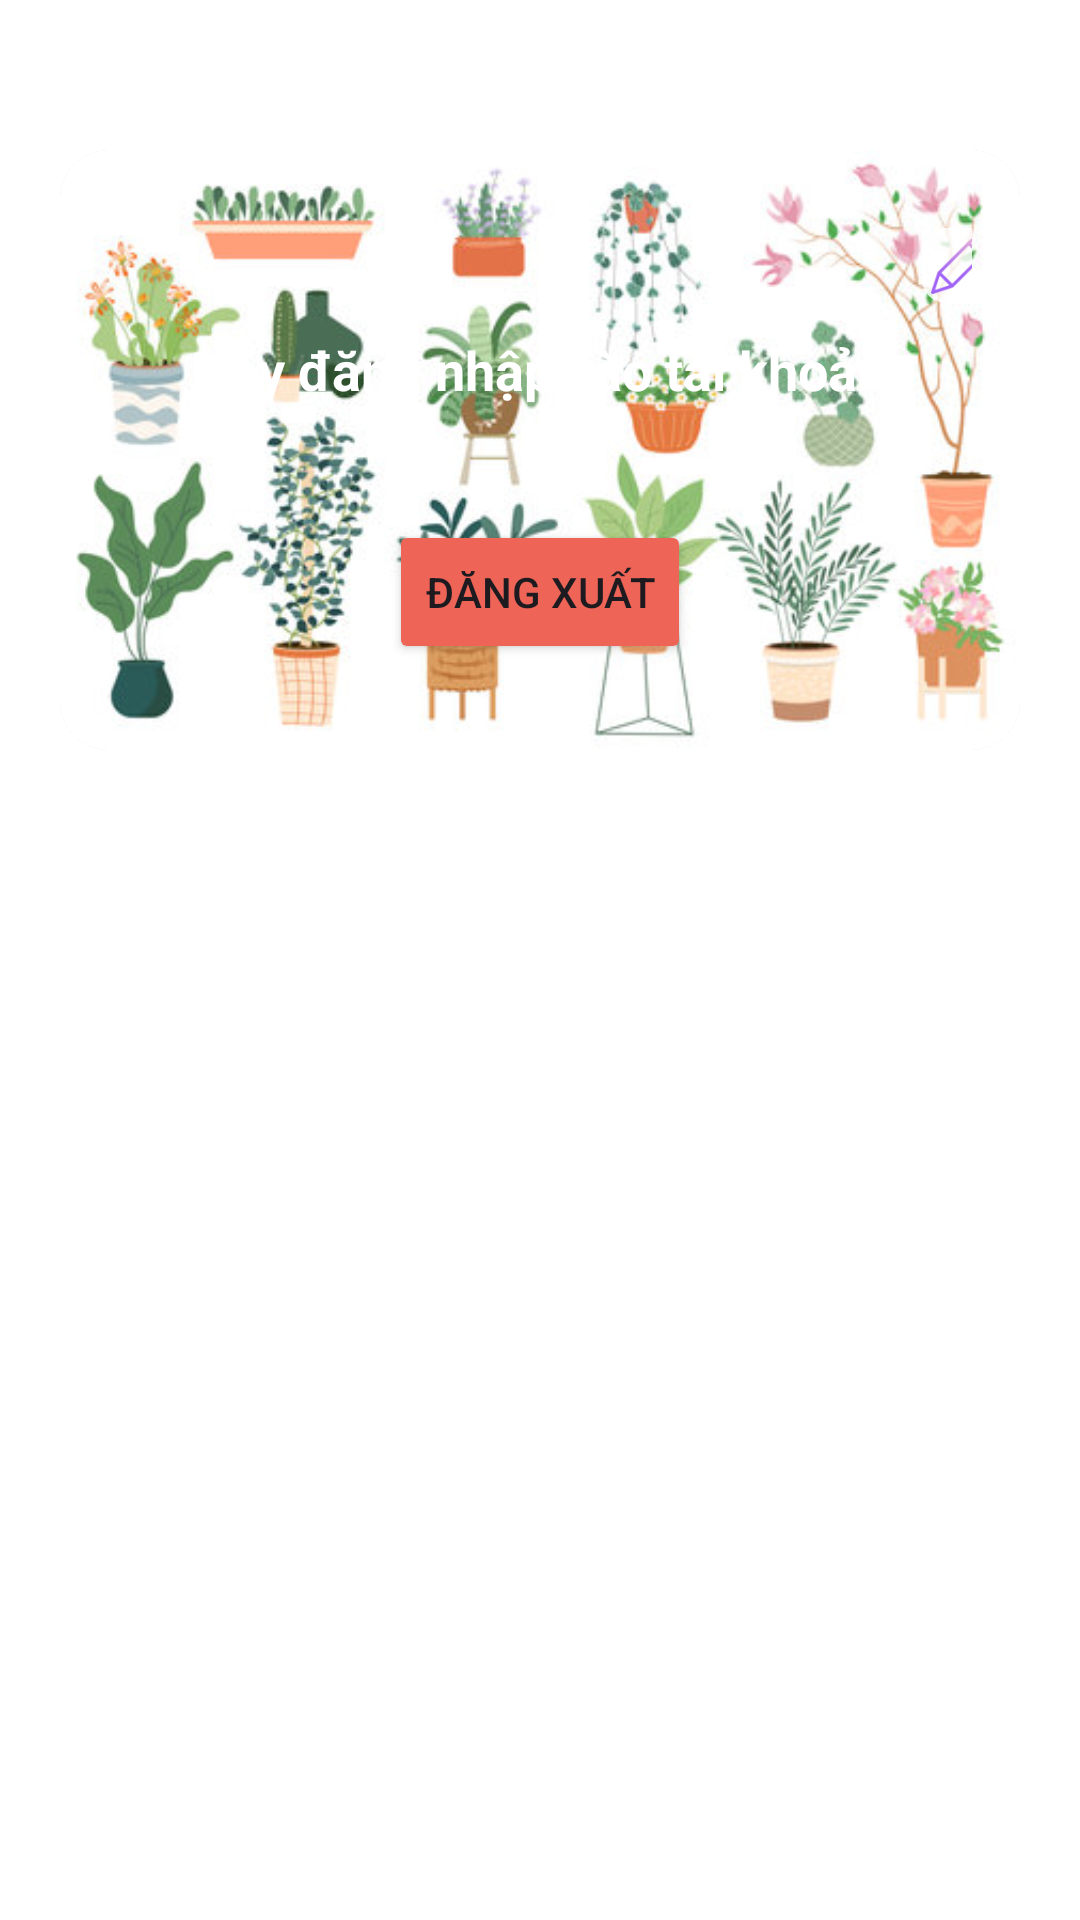

This screen was rendered from an Android layout file. Write that file and the resources it references.
<!-- AndroidManifest.xml: application theme Theme.HerbsAndFriends -->
<!-- res/layout/fragment_h_profile_management.xml -->
<?xml version="1.0" encoding="utf-8"?>
<FrameLayout xmlns:android="http://schemas.android.com/apk/res/android"
    xmlns:app="http://schemas.android.com/apk/res-auto"
    xmlns:tools="http://schemas.android.com/tools"
    android:layout_width="match_parent"
    android:layout_height="match_parent"
    android:padding="20dp"
    tools:context=".ui.admin_side.profile_management.HProfileManagementFragment">

    <ImageView
        android:id="@+id/banner"
        android:layout_width="match_parent"
        android:layout_height="200dp"
        android:layout_marginTop="30dp"
        android:background="@drawable/banner_rounded"
        android:clipToOutline="true"
        android:scaleType="centerCrop"
        android:src="@drawable/banner_admin" />

    <View
        android:layout_width="match_parent"
        android:layout_height="200dp"
        android:layout_marginTop="30dp"
        android:background="@drawable/banner_overlay" />

    <LinearLayout
        android:layout_width="match_parent"
        android:layout_height="wrap_content"
        android:layout_gravity="top"
        android:layout_marginTop="40dp"
        android:gravity="center_horizontal"
        android:orientation="vertical"
        android:padding="16dp">

        <ImageView
            android:id="@+id/imgEdit"
            android:layout_width="25dp"
            android:layout_height="25dp"
            android:layout_marginLeft="140dp"
            android:layout_marginBottom="10dp"
            android:background="@drawable/bt_rounded"
            app:srcCompat="@drawable/ic_edit" />

        <TextView
            android:id="@+id/tvName"
            android:layout_width="wrap_content"
            android:layout_height="wrap_content"
            android:gravity="center"
            android:text="Hãy đăng nhập vào tài khoản"
            android:textColor="#FFFFFF"
            android:textSize="18sp"
            android:textStyle="bold" />

        <TextView
            android:id="@+id/tvEmail"
            android:layout_width="wrap_content"
            android:layout_height="wrap_content"
            android:layout_marginTop="4dp"
            android:layout_marginBottom="15sp"
            android:gravity="center"
            android:textColor="#FFFFFF"
            android:textSize="14sp" />

        <Button
            android:id="@+id/btnLogout"
            android:layout_width="wrap_content"
            android:layout_height="wrap_content"
            android:backgroundTint="@color/h_carrot"
            android:text="Đăng xuất" />

    </LinearLayout>
</FrameLayout>
<!-- resources referenced by this layout -->
<resources>
  <color name="h_carrot">#EE6457</color>
  <!-- drawable banner_admin: jpg bitmap (drawable, 38170 bytes) -->
  <!-- drawable banner_rounded (drawable) -->
  <?xml version="1.0" encoding="utf-8"?>
  <shape xmlns:android="http://schemas.android.com/apk/res/android"
      android:shape="rectangle">
      <corners android:radius="16dp" />
      <solid android:color="#CCCCCC" />
  </shape>
  <!-- drawable bt_rounded (drawable) -->
  <?xml version="1.0" encoding="utf-8"?>
  <shape xmlns:android="http://schemas.android.com/apk/res/android"
      android:shape="rectangle">
      <solid android:color="#D0FFFFFF" />
      
      
      
      <corners android:radius="8dp" />
      <padding
          android:bottom="3dp"
          android:left="3dp"
          android:right="3dp"
          android:top="3dp" />
  </shape>
  <!-- drawable ic_edit: png bitmap (drawable, 2514 bytes) -->
  <style name="Theme.HerbsAndFriends" parent="Theme.Material3.DayNight.NoActionBar">
  
          
          <item name="colorPrimary">@color/h_primary</item>
          <item name="colorOnPrimary">@color/h_on_primary</item>
  
          <item name="colorSecondary">@color/h_secondary</item>
          <item name="colorOnSecondary">@color/h_on_secondary</item>
  
          <item name="colorTertiary">@color/h_tertiary</item>
  
          
          <item name="android:colorBackground">@color/h_background</item>
          <item name="colorOnBackground">@color/h_on_background</item>
  
          <item name="colorSurface">@color/h_surface</item>
          <item name="colorOnSurface">@color/h_on_surface</item>
  
          
          <item name="colorError">@color/h_error</item>
  
          
          <item name="android:statusBarColor" tools:targetApi="l">@android:color/transparent</item>
      </style>
  <color name="h_primary">#00AC53</color>
  <color name="h_on_primary">#FFFFFF</color>
  <color name="h_secondary">#FFB300</color>
  <color name="h_on_secondary">#1C1C1C</color>
  <color name="h_tertiary">#00AC53</color>
  <color name="h_background">#FFFFFF</color>
  <color name="h_on_background">#1C1C1C</color>
  <color name="h_surface">#FFFFFF</color>
  <color name="h_on_surface">#1C1C1C</color>
  <color name="h_error">#FB4942</color>
</resources>
